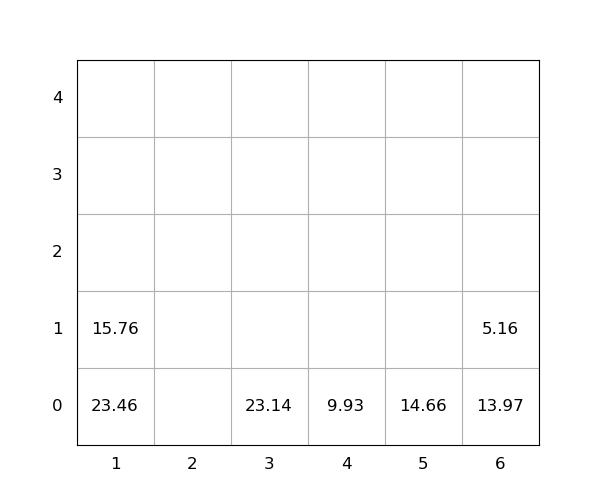

Source data for this figure (header and first rows):
idx, loc_x, loc_y, loc_z, weight, seq, emerg, reloc, size(ft)
1, 5, 0, 0, 14.66, 0, 0, 0, 20
2, 6, 0, 0, 13.97, 0, 0, 1.0, 20
3, 6, 0, 1, 5.16, 0, 0, 1.0, 20
4, 4, 0, 0, 9.93, 0, 0, 0, 20
5, 1, 0, 0, 23.46, 1, 0, 1, 20
6, 1, 0, 1, 15.76, 2, 0, 1, 20
7, 3, 0, 0, 23.14, 3, 0, 0, 20
